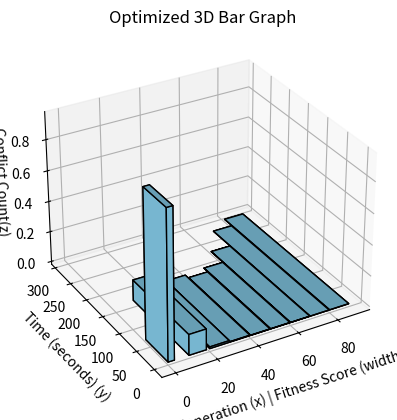

Recreate this plot in Python.
import matplotlib.pyplot as plt
import numpy as np

# Given data
norm_fitness = [3.003458968, 8.329062862, 9.493335139, 9.633488309, 9.659666848, 9.682841384, 9.782139619, 9.69992048, 9.866866853]
generation = [0, 10, 20, 30, 40, 50, 60, 70, 80]
thickness_y = [239.25, 33.5625, 2.6875, 0.6875, 0.3125, 0.25, 0.0625, 0, 0]
norm_conflicts = [0.9563624249, 0.1341605596, 0.01074283811, 0.002748167888, 0.001249167222, 0.0009993337773, 0.0002498334443, 0, 0]
time = [62.9387, 159.2648, 164.2158, 180.0985, 172.2458, 184.0283, 218.9229, 268.3932, 290.4432]

# Create figure and 3D axes
fig = plt.figure()
ax = fig.add_subplot(111, projection='3d')

# Set dimensions of bars
# Set dimensions of bars

x_size = 8
y_size = time
z_size = norm_fitness

# Create 3D bars
for gen, y, z, z_size, x_size, y_size in zip(generation, thickness_y, np.zeros_like(generation), norm_conflicts, norm_fitness, time):
    ax.bar3d(gen, 0, 0, x_size, y_size, z_size, color='skyblue', edgecolor='black')

# Set viewing angle
ax.view_init(azim=-120, elev=30)

# Set labels and title
ax.set_xlabel('Generation (x) | Fitness Score (width)')
ax.set_ylabel('Time (seconds) (y)')
ax.set_zlabel('Conflict Count(z)\n(Lower is better)')
ax.set_title('Optimized 3D Bar Graph')

plt.show()
